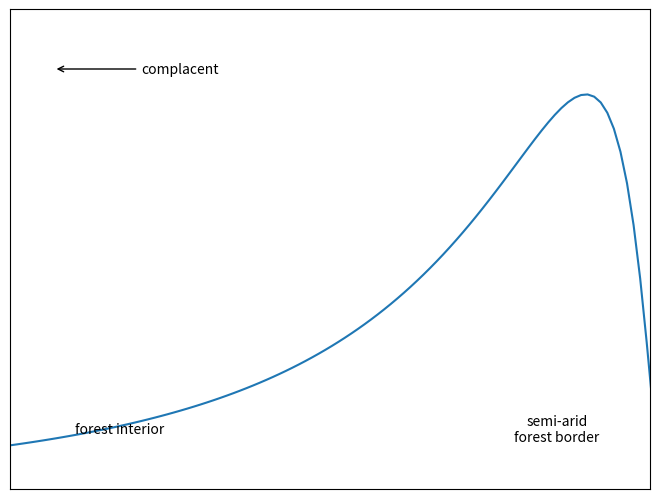

Recreate this plot in Python.

import matplotlib
import matplotlib.pylab as plt
import numpy as np

from numpy import pi, sqrt, exp, log

pi = np.pi


# make a box

x = np.linspace(0.0, 3.0, 101)
y = 1.0/(x*sqrt(2*pi)) * exp(-log(x)**2/2.0)

plt.plot(3.0-x, y)


plt.subplots_adjust(left=0.0, right=1.0, top=1.0, bottom=0.0)

ax = plt.gca()
#ax.xaxis.set_major_locator(matplotlib.ticker.FixedLocator([0.5, 2.5]))
#ax.xaxis.set_major_formatter(matplotlib.ticker.FixedFormatter(['forest interior', 'semi-arid\nforest border']))



ax.xaxis.set_major_locator(matplotlib.ticker.NullLocator())
ax.yaxis.set_major_locator(matplotlib.ticker.NullLocator())

ax.annotate('forest interior', xy=(0.5,0.1), ha='center', va='center')
ax.annotate('semi-arid\nforest border', xy=(2.5,0.1),  ha='center', va='center')
ax.annotate('complacent', xy=(0.2, 0.7), xytext=(0.6, 0.7), va='center',
            arrowprops=dict(arrowstyle="->"))

plt.xlim([0.0, 2.925])
plt.ylim([0.0, 0.8])

plt.show()



